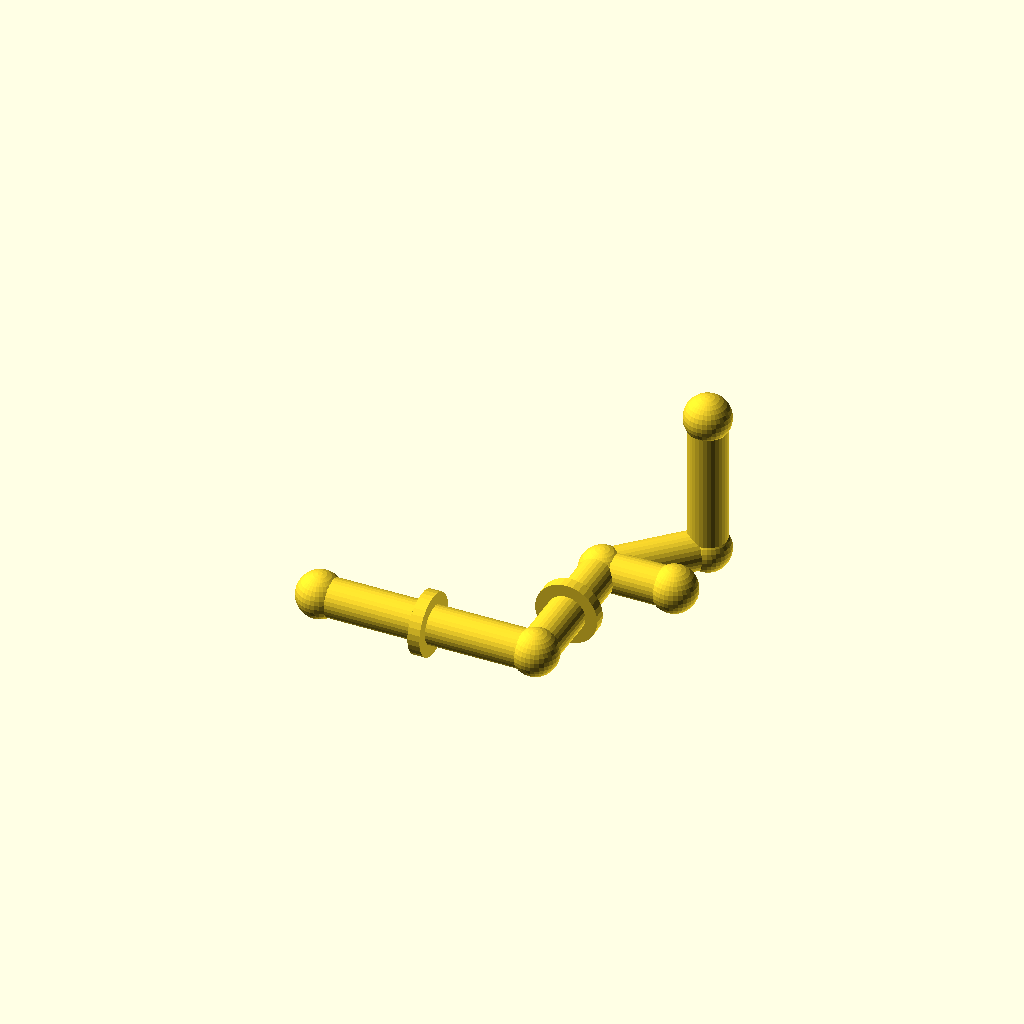
Cell 1 — every parameter at its default value.
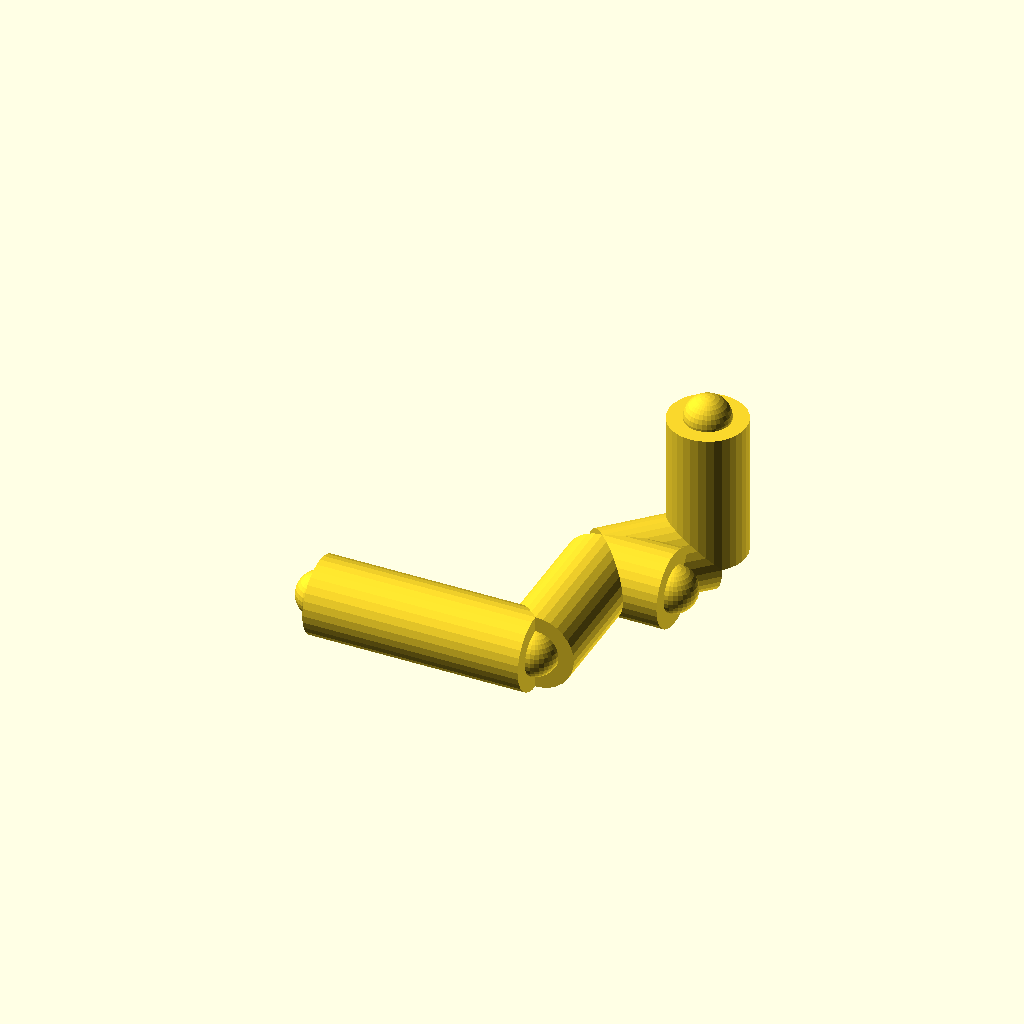
Cell 2 — pipe_r set to 16, the other parameters unchanged.
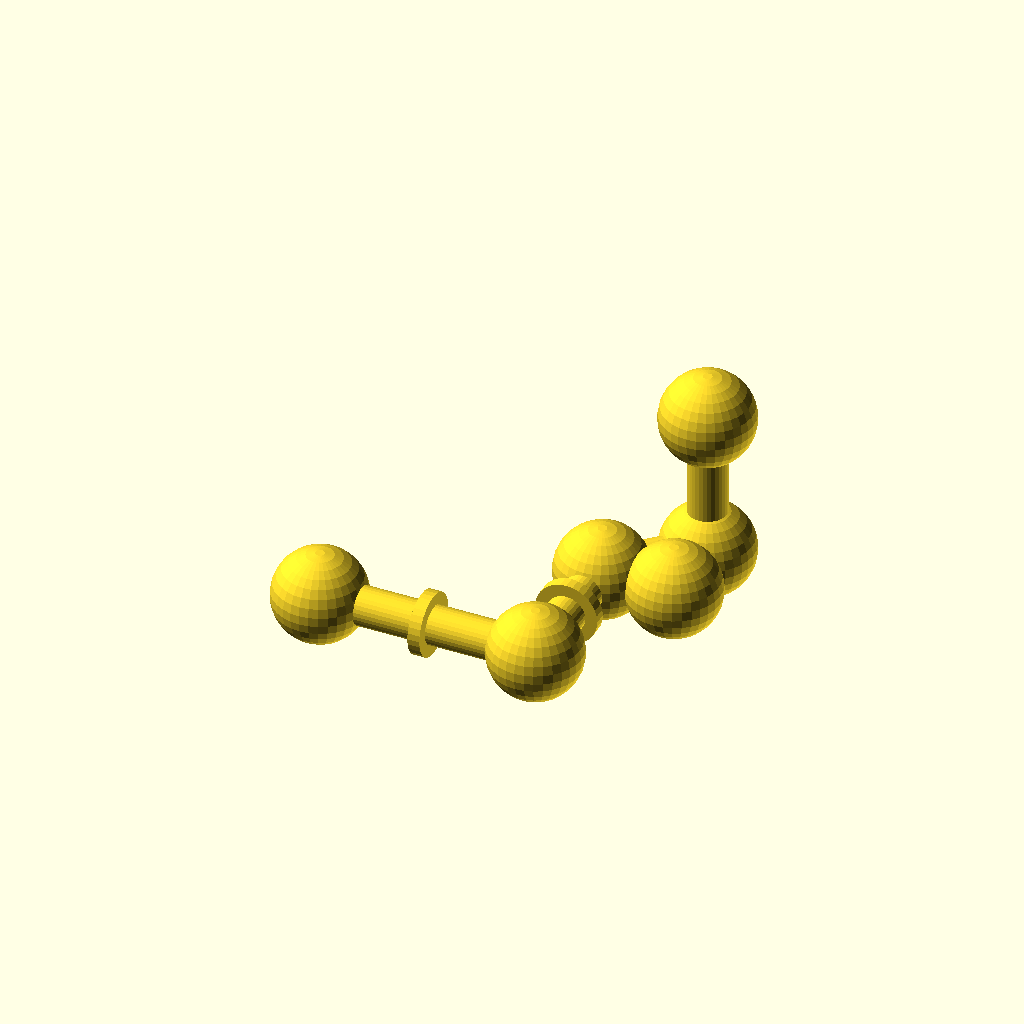
Cell 3 — joint_r set to 19.2, the other parameters unchanged.
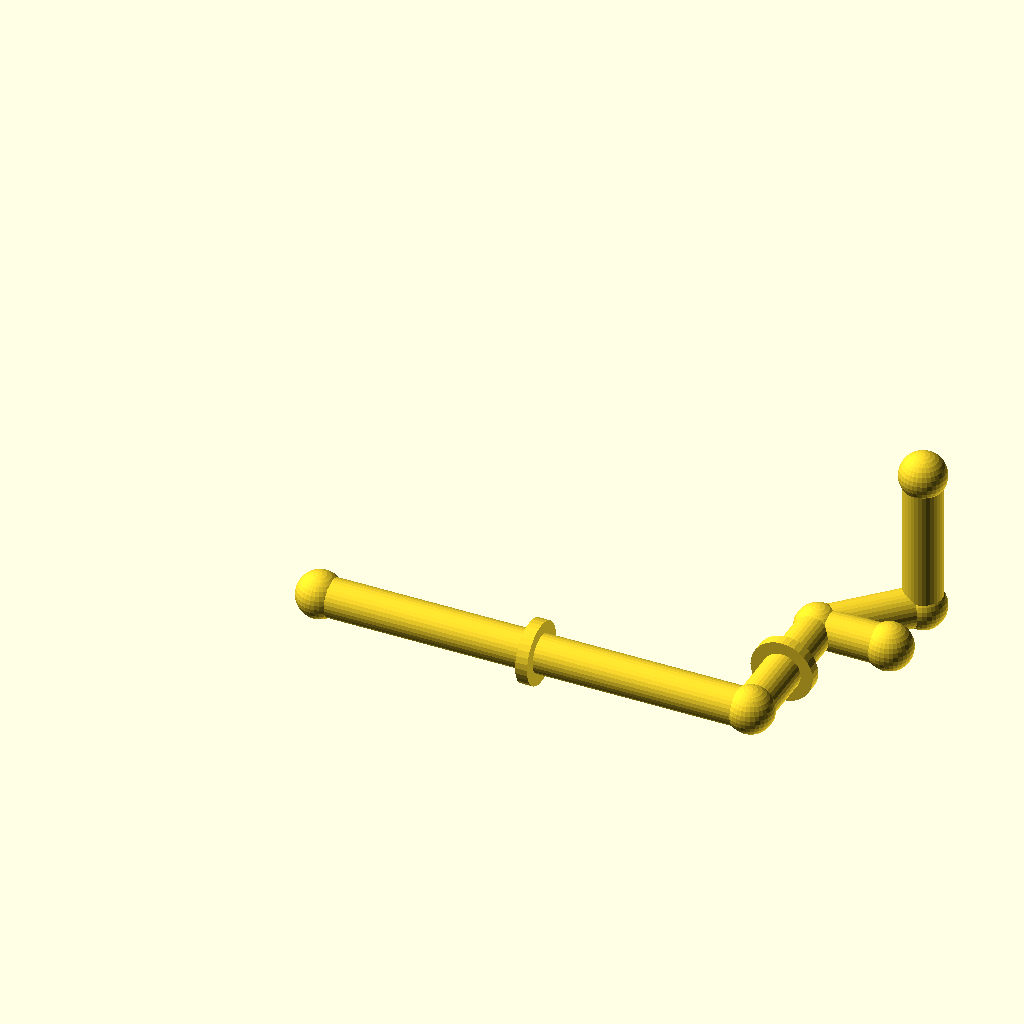
Cell 4: run_a = 180 (everything else at default).
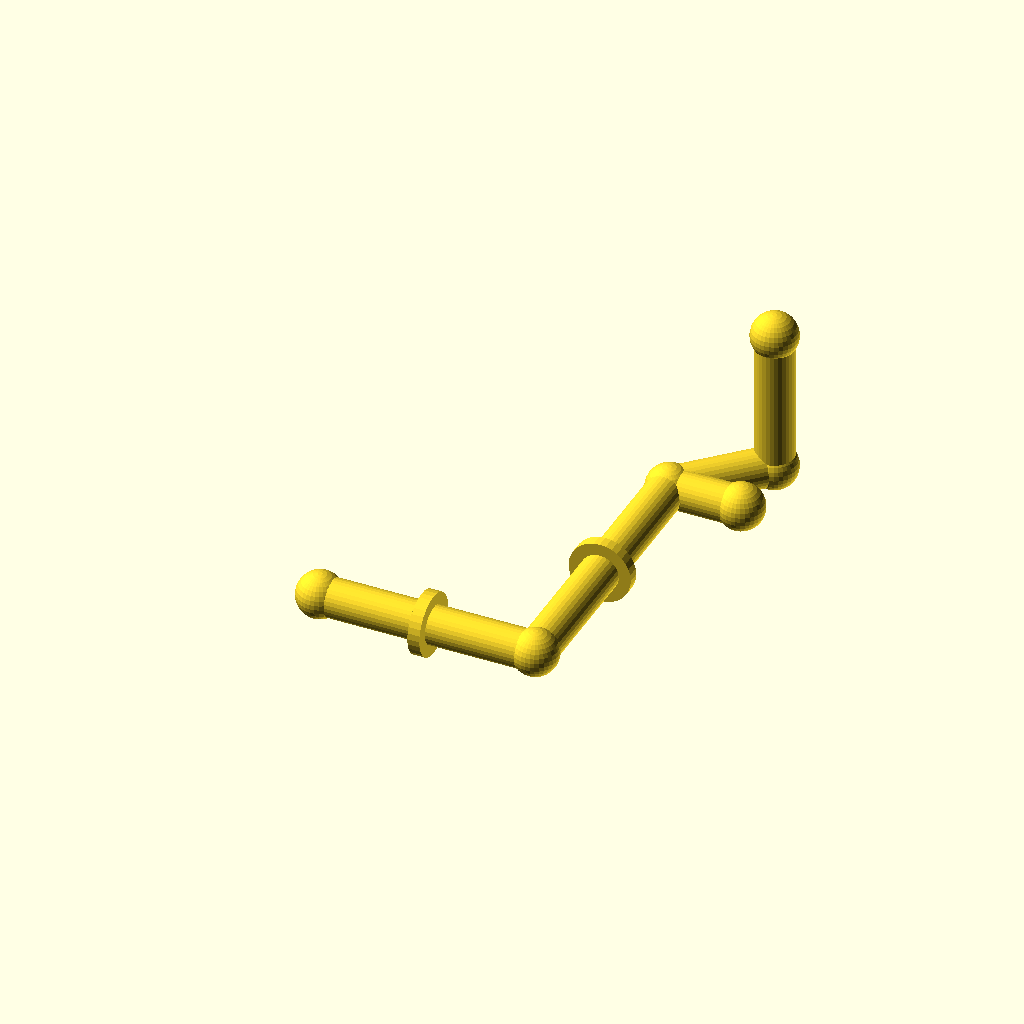
Cell 5: the same model with run_b = 120.
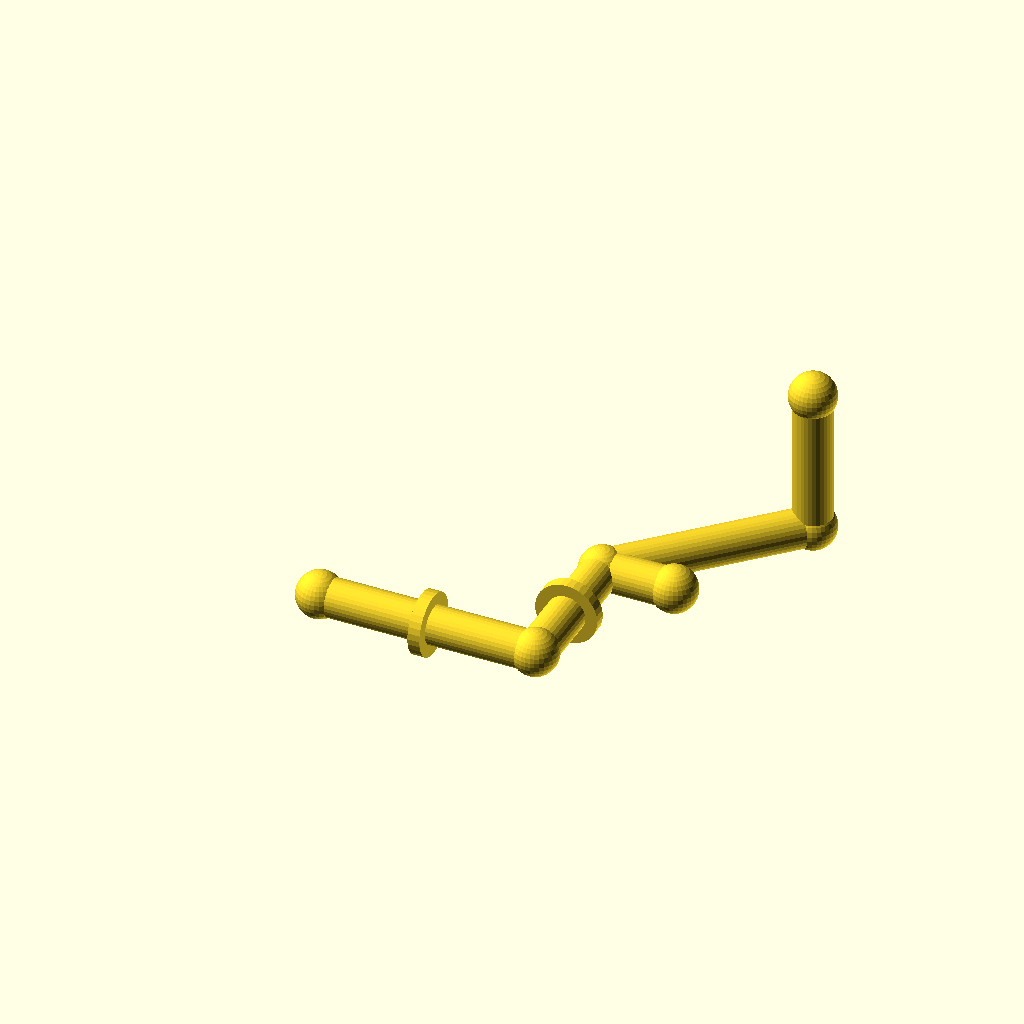
Cell 6: the same model with diag = 60.
One fixed orthographic camera (rotation 55°, 0°, 25°; colour scheme Cornfield) for every cell.
The OpenSCAD source (optional_data/data/gen2/pipes/part_0040.scad):
$fn = 32;

// ----------------------------------------------------------------------
// Pipe route: tube 16 mm, run 90 mm + 60 mm + 45 deg bend
// ----------------------------------------------------------------------

// --- parameters (mm) ---
pipe_r = 8;               // pipe outside radius
joint_r = 9.6;            // joint ball radius
run_a = 90;               // first straight run, X
run_b = 60;               // second straight run, Y
diag = 30;                // 45 degree run, per axis
run_c = 60;               // last straight run, Z
collar_d = 26;            // reinforcing collar diameter
collar_w = 5;             // collar width
brace_len = 30;           // branch stub length

module member(a, b, r) {
  /* rod: cylinder from joint a to joint b */
  d = b - a;
  length = norm(d);
  translate(a) rotate([0, acos(d[2] / length), atan2(d[1], d[0])])
    cylinder(h = length, r = r);
}

module joint(p, r) {
  /* ball at the joint centre */
  translate(p) sphere(r = r);
}

p0 = [0, 0, 0];
p1 = [run_a, 0, 0];
p2 = [run_a, run_b, 0];
p3 = [run_a + diag, run_b + diag, 0];
p4 = [run_a + diag, run_b + diag, run_c];

member(p0, p1, pipe_r);
member(p1, p2, pipe_r);
member(p2, p3, pipe_r);
member(p3, p4, pipe_r);
member(p2, [run_a + brace_len, run_b, 0], pipe_r);

/* joint balls */
joint(p0, joint_r);
joint(p1, joint_r);
joint(p2, joint_r);
joint(p3, joint_r);
joint(p4, joint_r);
joint([run_a + brace_len, run_b, 0], joint_r);

/* welded collars on the straight runs */
translate([run_a / 2, 0, 0]) rotate([0, 90, 0])
  cylinder(h = collar_w, d = collar_d, center = true);
translate([run_a, run_b / 2, 0]) rotate([90, 0, 0])
  cylinder(h = collar_w, d = collar_d, center = true);
Customizer parameters (derived from the source; name, type, default, range or options):
pipe_r: number, default 8
joint_r: number, default 9.6
run_a: number, default 90
run_b: number, default 60
diag: number, default 30
run_c: number, default 60
collar_d: number, default 26
collar_w: number, default 5
brace_len: number, default 30
